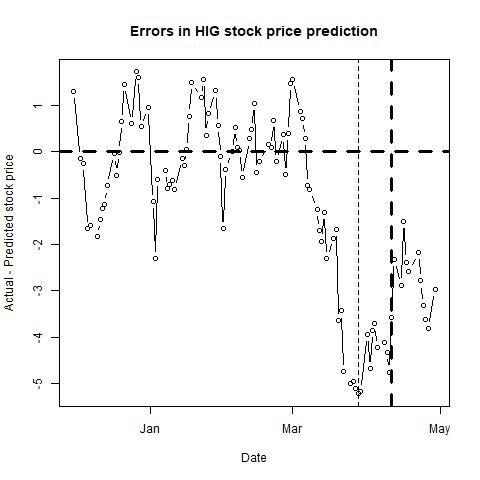

Data behind this chart, as committed beside it:
, п..ticker, date, close, sp500, nasdaq, bond, tbill, stock_return, market_return, daily_riskfree_rate, riskfree_rate_return, rmrf, alpha, b_mkt, b_smb, b_hml, b_umd, pred_close, pred_closediff, newdate
1, HIG, 43434, 44.19, 2760, 7331, 3.01, 2.37, -0.002035, 0.008154, 8.12523e-05, 8.1249e-05, 0.008072, -0.001, 0.9366, -0.2013, 0.5064, -0.0815, 42.89, 1.298, 2018-11-30
2, HIG, 43437, 43.76, 2790, 7442, 2.98, 2.38, -0.009778, 0.01088, 0.003792, 8.0451e-05, 0.0108, -0.001, 0.9296, -0.1951, 0.5251, -0.0705, 43.92, -0.1562, 2018-12-03
3, HIG, 43438, 42.82, 2700, 7158, 2.91, 2.42, -0.02171, -0.0329, 0.003743, 7.8588e-05, -0.03298, -9e-04, 0.9215, -0.2184, 0.5318, -0.1027, 43.07, -0.2505, 2018-12-04
4, HIG, 43440, 42.35, 2696, 7188, 2.87, 2.41, -0.01104, -0.001527, 0.003714, 7.75229e-05, -0.001604, -8e-04, 0.9088, -0.2345, 0.5393, -0.0657, 44.02, -1.667, 2018-12-06
5, HIG, 43441, 41.63, 2633, 6969, 2.85, 2.4, -0.01715, -0.0236, 0.0037, 7.69902e-05, -0.02367, -8e-04, 0.9132, -0.2281, 0.5409, -0.0751, 43.22, -1.592, 2018-12-07
6, HIG, 43444, 41.57, 2638, 7021, 2.85, 2.41, -0.001442, 0.001762, 0.0037, 7.69902e-05, 0.001685, -8e-04, 0.9109, -0.2339, 0.5251, -0.0735, 43.41, -1.835, 2018-12-10
7, HIG, 43445, 41.34, 2637, 7032, 2.89, 2.41, -0.005548, -0.0003562, 0.003729, 7.80555e-05, -0.0004342, -8e-04, 0.9104, -0.2314, 0.5275, -0.0719, 42.8, -1.457, 2018-12-11
8, HIG, 43446, 41.39, 2651, 7098, 2.91, 2.43, 0.001209, 0.005403, 0.003743, 7.8588e-05, 0.005324, -8e-04, 0.9091, -0.2315, 0.529, -0.069, 42.63, -1.235, 2018-12-12
9, HIG, 43447, 41.32, 2651, 7070, 2.91, 2.43, -0.001693, -0.0002009, 0.003743, 7.8588e-05, -0.0002795, -9e-04, 0.9077, -0.2251, 0.5282, -0.0642, 42.47, -1.147, 2018-12-13
10, HIG, 43448, 41.27, 2600, 6911, 2.89, 2.42, -0.001211, -0.01927, 0.003729, 7.80555e-05, -0.01935, -8e-04, 0.8983, -0.2242, 0.5334, -0.0624, 42.01, -0.7375, 2018-12-14
11, HIG, 43451, 41.79, 2546, 6754, 2.86, 2.4, 0.01252, -0.02099, 0.003707, 7.72566e-05, -0.02107, -7e-04, 0.8812, -0.2298, 0.5508, -0.0687, 41.84, -0.04687, 2018-12-17
12, HIG, 43452, 42.28, 2546, 6784, 2.82, 2.39, 0.01166, 8.69314e-05, 0.003679, 7.6191e-05, 1.07405e-05, -7e-04, 0.8771, -0.2386, 0.5343, -0.0709, 42.78, -0.5049, 2018-12-18
13, HIG, 43453, 42.67, 2507, 6637, 2.77, 2.4, 0.009182, -0.01552, 0.003642, 7.48583e-05, -0.01559, -6e-04, 0.8608, -0.2466, 0.551, -0.0374, 42.69, -0.01856, 2018-12-19
14, HIG, 43454, 42.5, 2467, 6528, 2.79, 2.39, -0.003992, -0.0159, 0.003657, 7.53915e-05, -0.01597, -6e-04, 0.8615, -0.23, 0.5744, -0.026, 41.85, 0.6538, 2018-12-20
15, HIG, 43455, 42.19, 2417, 6333, 2.79, 2.39, -0.007321, -0.0208, 0.003657, 7.53915e-05, -0.02088, -6e-04, 0.8564, -0.229, 0.5837, -0.0173, 40.74, 1.447, 2018-12-21
16, HIG, 43458, 40.76, 2351, 6193, 2.74, 2.45, -0.03448, -0.02749, 0.00362, 7.40585e-05, -0.02756, -5e-04, 0.8696, -0.2281, 0.5997, -0.027, 40.16, 0.6029, 2018-12-24
17, HIG, 43460, 42.85, 2468, 6554, 2.81, 2.44, 0.05, 0.04841, 0.003671, 7.59245e-05, 0.04833, -5e-04, 0.8952, -0.2341, 0.5813, -0.0544, 41.13, 1.722, 2018-12-26
18, HIG, 43461, 43.87, 2489, 6579, 2.77, 2.41, 0.02353, 0.008523, 0.003642, 7.48583e-05, 0.008449, -4e-04, 0.898, -0.2536, 0.5808, -0.0478, 42.26, 1.611, 2018-12-27
19, HIG, 43462, 43.77, 2486, 6585, 2.72, 2.4, -0.002282, -0.001243, 0.003606, 7.35251e-05, -0.001317, -5e-04, 0.8986, -0.2543, 0.5787, -0.0533, 43.23, 0.5369, 2018-12-28
20, HIG, 43465, 44.45, 2507, 6635, 2.69, 2.45, 0.01542, 0.008457, 0.003583, 7.27248e-05, 0.008385, -4e-04, 0.9, -0.2569, 0.5757, -0.0489, 43.49, 0.9553, 2018-12-31
21, HIG, 43467, 43.42, 2510, 6666, 2.66, 2.42, -0.02344, 0.001269, 0.003561, 7.19243e-05, 0.001197, -6e-04, 0.876, -0.2882, 0.557, 0.0326, 44.49, -1.069, 2019-01-02
22, HIG, 43468, 42.82, 2448, 6464, 2.56, 2.41, -0.01391, -0.02507, 0.003485, 6.92543e-05, -0.02514, -5e-04, 0.885, -0.2778, 0.5467, 0.0021, 45.13, -2.312, 2019-01-03
23, HIG, 43469, 44.14, 2532, 6739, 2.67, 2.42, 0.03036, 0.03376, 0.003569, 7.21912e-05, 0.03369, -4e-04, 0.8941, -0.2844, 0.5356, -0.0132, 44.73, -0.5928, 2019-01-04
24, HIG, 43472, 43.98, 2550, 6823, 2.7, 2.45, -0.003631, 0.006985, 0.003591, 7.29916e-05, 0.006912, -5e-04, 0.8906, -0.2878, 0.5412, -0.0022, 44.39, -0.4093, 2019-01-07
25, HIG, 43473, 43.39, 2574, 6897, 2.73, 2.46, -0.01351, 0.009649, 0.003613, 7.37918e-05, 0.009575, -5e-04, 0.8862, -0.3019, 0.5471, 0.0068, 44.19, -0.8048, 2019-01-08
26, HIG, 43474, 43.77, 2585, 6957, 2.74, 2.45, 0.00872, 0.004091, 0.00362, 7.40585e-05, 0.004017, -4e-04, 0.8891, -0.2999, 0.5474, 7e-04, 44.47, -0.7018, 2019-01-09
27, HIG, 43475, 44.22, 2597, 6986, 2.74, 2.43, 0.01023, 0.004507, 0.00362, 7.40585e-05, 0.004433, -4e-04, 0.8903, -0.302, 0.5385, -0.0084, 44.85, -0.6271, 2019-01-10
28, HIG, 43476, 44.46, 2596, 6971, 2.71, 2.43, 0.005413, -0.0001476, 0.003598, 7.32583e-05, -0.0002208, -4e-04, 0.8909, -0.3004, 0.5416, -0.0083, 45.27, -0.8086, 2019-01-11
29, HIG, 43479, 44.53, 2583, 6906, 2.71, 2.45, 0.001573, -0.005269, 0.003598, 7.32583e-05, -0.005342, -4e-04, 0.8935, -0.2915, 0.5483, -0.0084, 44.69, -0.1568, 2019-01-14
30, HIG, 43480, 44.89, 2610, 7024, 2.72, 2.45, 0.008052, 0.01066, 0.003606, 7.35251e-05, 0.01059, -3e-04, 0.8949, -0.293, 0.5479, -0.0053, 45.18, -0.2947, 2019-01-15
31, HIG, 43481, 45.33, 2616, 7035, 2.73, 2.43, 0.009754, 0.002217, 0.003613, 7.37918e-05, 0.002144, -3e-04, 0.8965, -0.2898, 0.5525, -0.0061, 45.29, 0.0404, 2019-01-16
32, HIG, 43482, 46.11, 2636, 7084, 2.75, 2.42, 0.01706, 0.007563, 0.003628, 7.43251e-05, 0.007488, -3e-04, 0.8975, -0.2922, 0.5403, -0.0259, 45.34, 0.7695, 2019-01-17
33, HIG, 43483, 46.68, 2671, 7157, 2.79, 2.41, 0.01229, 0.0131, 0.003657, 7.53915e-05, 0.01302, -3e-04, 0.8969, -0.2922, 0.5404, -0.0246, 45.19, 1.495, 2019-01-18
34, HIG, 43487, 46.21, 2633, 7020, 2.74, 2.43, -0.01012, -0.01426, 0.00362, 7.40585e-05, -0.01433, -3e-04, 0.897, -0.2857, 0.5464, -0.0182, 45.04, 1.169, 2019-01-22
35, HIG, 43488, 46.5, 2639, 7026, 2.76, 2.41, 0.006256, 0.002198, 0.003635, 7.45917e-05, 0.002123, -3e-04, 0.8981, -0.2911, 0.5457, -0.0163, 44.95, 1.553, 2019-01-23
36, HIG, 43489, 46.67, 2642, 7073, 2.72, 2.37, 0.003649, 0.001377, 0.003606, 7.35251e-05, 0.001303, -3e-04, 0.8984, -0.2904, 0.5483, -0.0185, 46.31, 0.3588, 2019-01-24
37, HIG, 43490, 46.76, 2665, 7165, 2.76, 2.39, 0.001927, 0.008452, 0.003635, 7.45917e-05, 0.008378, -4e-04, 0.897, -0.2657, 0.5498, -0.0083, 45.94, 0.8162, 2019-01-25
38, HIG, 43493, 46.66, 2644, 7086, 2.75, 2.42, -0.002141, -0.00788, 0.003628, 7.43251e-05, -0.007954, -4e-04, 0.8977, -0.2672, 0.5533, -0.012, 45.35, 1.313, 2019-01-28
39, HIG, 43494, 46.09, 2640, 7028, 2.72, 2.42, -0.01229, -0.001454, 0.003606, 7.35251e-05, -0.001527, -5e-04, 0.8971, -0.2651, 0.5533, -0.0097, 45.53, 0.5628, 2019-01-29
40, HIG, 43495, 46.63, 2681, 7183, 2.7, 2.42, 0.01165, 0.01543, 0.003591, 7.29916e-05, 0.01536, -4e-04, 0.8972, -0.2695, 0.5433, -0.015, 46.74, -0.1072, 2019-01-30
41, HIG, 43496, 46.92, 2704, 7282, 2.63, 2.41, 0.0062, 0.00856, 0.003538, 7.11236e-05, 0.008489, -5e-04, 0.9012, -0.2718, 0.5383, -0.0208, 48.58, -1.656, 2019-01-31
42, HIG, 43497, 47.02, 2707, 7264, 2.7, 2.4, 0.002129, 0.0008993, 0.003591, 7.29916e-05, 0.0008263, -5e-04, 0.9016, -0.2637, 0.5385, -0.0224, 47.4, -0.3849, 2019-02-01
43, HIG, 43500, 47.16, 2725, 7348, 2.73, 2.42, 0.002973, 0.006751, 0.003613, 7.37918e-05, 0.006677, -5e-04, 0.9023, -0.2621, 0.5397, -0.0228, 47.16, -0.001861, 2019-02-04
44, HIG, 43501, 48.33, 2738, 7402, 2.71, 2.42, 0.02451, 0.004699, 0.003598, 7.32583e-05, 0.004626, -4e-04, 0.9102, -0.271, 0.5255, -0.0343, 47.81, 0.5242, 2019-02-05
45, HIG, 43502, 47.91, 2732, 7375, 2.7, 2.42, -0.008728, -0.002226, 0.003591, 7.29916e-05, -0.002299, -5e-04, 0.9106, -0.2703, 0.527, -0.0319, 47.82, 0.08759, 2019-02-06
46, HIG, 43503, 48.2, 2706, 7288, 2.65, 2.42, 0.006035, -0.009401, 0.003553, 7.16574e-05, -0.009473, -3e-04, 0.919, -0.2815, 0.5489, -0.0014, 48.17, 0.02857, 2019-02-07
47, HIG, 43504, 47.89, 2708, 7298, 2.63, 2.43, -0.006452, 0.0006745, 0.003538, 7.11236e-05, 0.0006034, -4e-04, 0.9202, -0.2991, 0.5349, -0.0143, 48.46, -0.5672, 2019-02-08
48, HIG, 43507, 48.24, 2710, 7308, 2.65, 2.45, 0.007282, 0.0007101, 0.003553, 7.16574e-05, 0.0006384, -3e-04, 0.9056, -0.2773, 0.5348, -0.0206, 47.96, 0.2755, 2019-02-11
49, HIG, 43508, 48.76, 2745, 7415, 2.68, 2.43, 0.01072, 0.01281, 0.003576, 7.2458e-05, 0.01274, -3e-04, 0.9069, -0.2789, 0.5366, -0.019, 48.27, 0.4853, 2019-02-12
50, HIG, 43509, 48.74, 2753, 7420, 2.71, 2.44, -0.0004103, 0.003019, 0.003598, 7.32583e-05, 0.002946, -2e-04, 0.9157, -0.2931, 0.538, -0.0112, 47.7, 1.042, 2019-02-13
51, HIG, 43510, 48.24, 2746, 7427, 2.66, 2.43, -0.01031, -0.002657, 0.003561, 7.19243e-05, -0.002728, -3e-04, 0.9163, -0.2964, 0.5383, -0.0163, 48.68, -0.4403, 2019-02-14
52, HIG, 43511, 48.73, 2776, 7472, 2.66, 2.43, 0.01011, 0.01082, 0.003561, 7.19243e-05, 0.01075, -3e-04, 0.9188, -0.2933, 0.5443, -0.0126, 48.94, -0.207, 2019-02-15
53, HIG, 43515, 49.12, 2780, 7487, 2.65, 2.45, 0.007971, 0.001498, 0.003553, 7.16574e-05, 0.001426, -2e-04, 0.9227, -0.2944, 0.542, -0.0146, 48.97, 0.1455, 2019-02-19
54, HIG, 43516, 49.07, 2785, 7489, 2.65, 2.45, -0.001018, 0.001775, 0.003553, 7.16574e-05, 0.001703, -2e-04, 0.9216, -0.2941, 0.5387, -0.0147, 48.99, 0.08256, 2019-02-20
55, HIG, 43517, 48.83, 2775, 7460, 2.69, 2.45, -0.004903, -0.003533, 0.003583, 7.27248e-05, -0.003605, -2e-04, 0.9218, -0.2939, 0.5389, -0.0149, 48.15, 0.6802, 2019-02-21
56, HIG, 43518, 48.89, 2793, 7528, 2.65, 2.46, 0.001228, 0.006392, 0.003553, 7.16574e-05, 0.006321, -2e-04, 0.9221, -0.3073, 0.519, -0.03, 49.1, -0.2089, 2019-02-22
57, HIG, 43521, 49.17, 2796, 7554, 2.67, 2.47, 0.005711, 0.001229, 0.003569, 7.21912e-05, 0.001157, -2e-04, 0.9209, -0.3123, 0.5086, -0.0359, 48.81, 0.3608, 2019-02-25
58, HIG, 43522, 49.01, 2794, 7549, 2.64, 2.45, -0.003259, -0.00079, 0.003546, 7.13905e-05, -0.0008614, -2e-04, 0.9208, -0.3092, 0.5102, -0.0355, 49.5, -0.4855, 2019-02-26
59, HIG, 43523, 49.08, 2792, 7555, 2.69, 2.45, 0.001427, -0.0005437, 0.003583, 7.27248e-05, -0.0006164, -2e-04, 0.922, -0.3102, 0.5112, -0.0342, 48.69, 0.3949, 2019-02-27
60, HIG, 43524, 49.36, 2784, 7533, 2.73, 2.45, 0.005689, -0.002829, 0.003613, 7.37918e-05, -0.002903, -1e-04, 0.9186, -0.3101, 0.511, -0.0257, 47.89, 1.471, 2019-02-28
... 41 more rows
